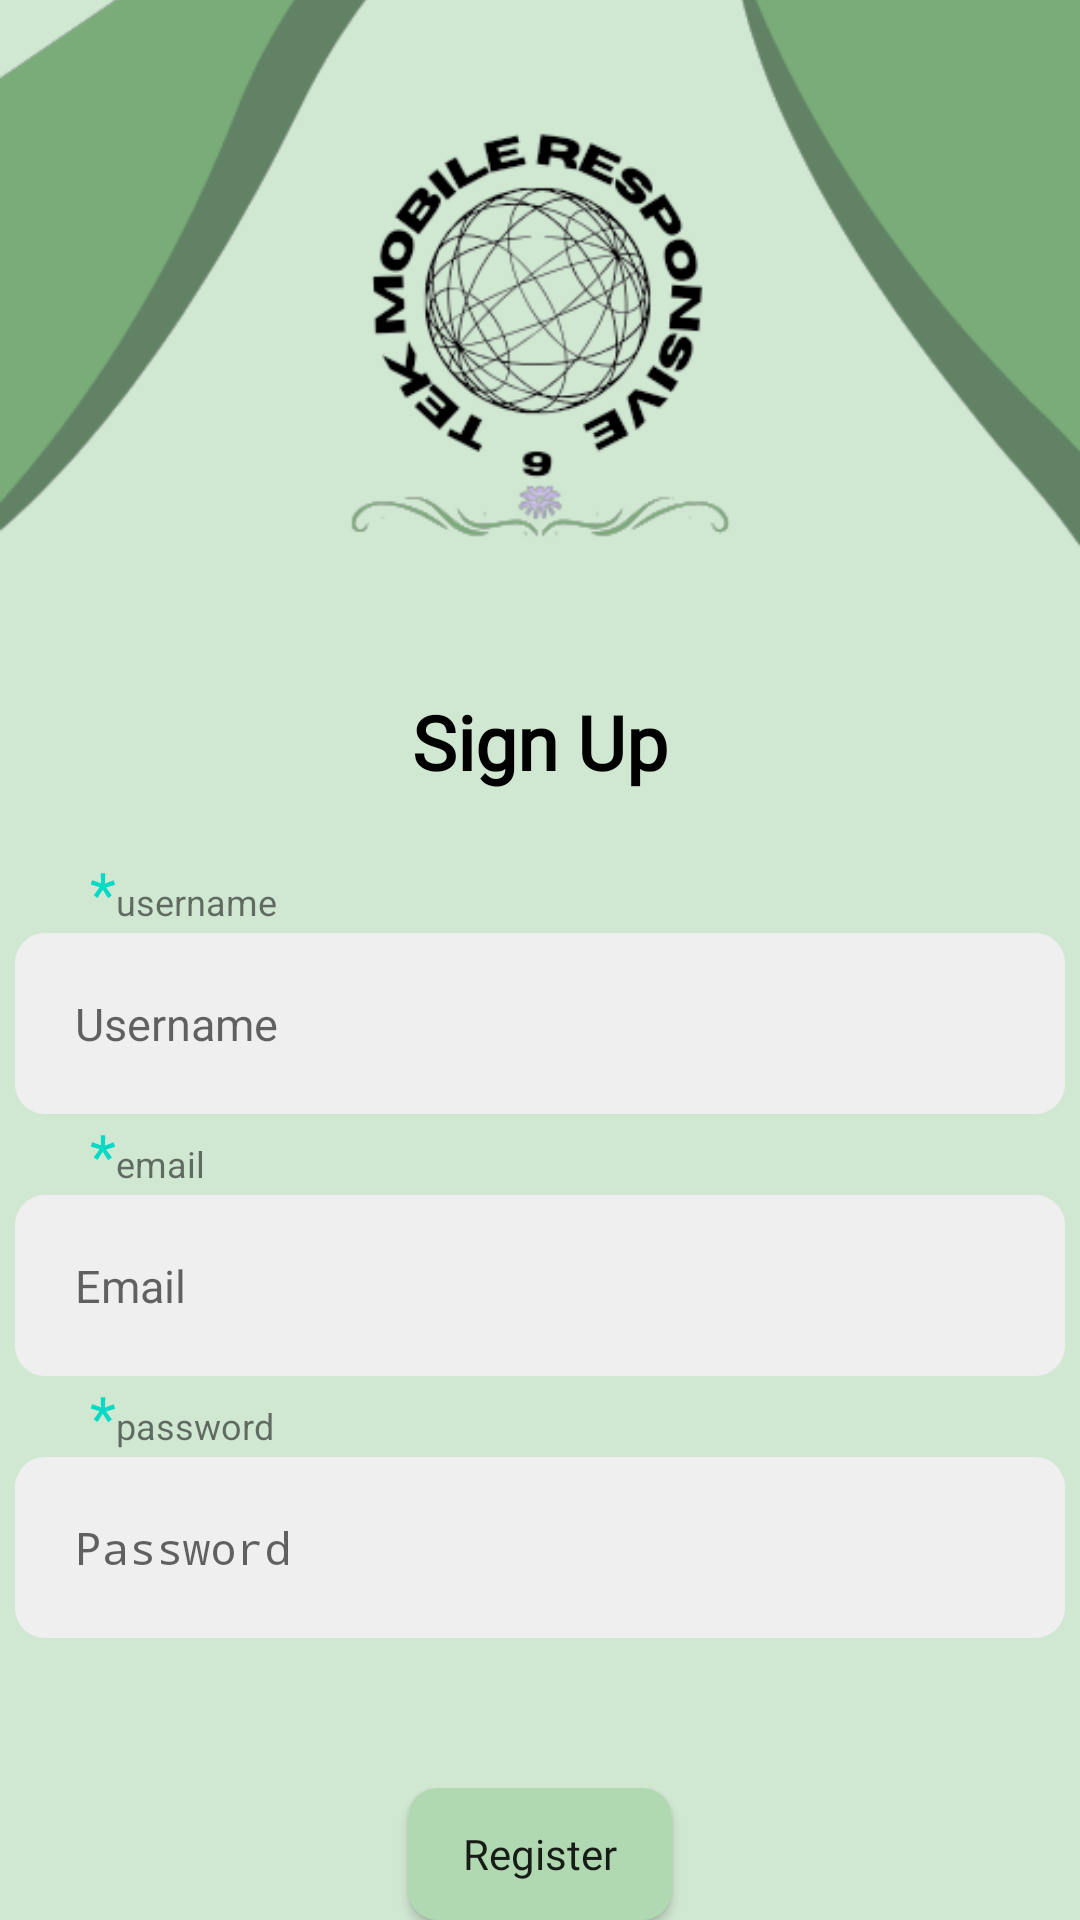

The Android layout XML behind this screen, and the referenced resources:
<!-- AndroidManifest.xml: application theme Theme.TMR9 -->
<!-- res/layout/activity_register.xml -->
<?xml version="1.0" encoding="utf-8"?>
<LinearLayout xmlns:android="http://schemas.android.com/apk/res/android"
    xmlns:app="http://schemas.android.com/apk/res-auto"
    xmlns:tools="http://schemas.android.com/tools"
    android:layout_width="match_parent"
    android:layout_height="match_parent"
    tools:context=".Register"
    android:orientation="vertical"
    android:gravity="center"
    android:background="@color/pallet_light">

    <ImageView
        android:layout_width="match_parent"
        android:layout_height="250dp"
        android:src="@drawable/logo"
        android:layout_marginTop="-50dp"/>

    <TextView
        android:layout_width="match_parent"
        android:layout_height="wrap_content"
        android:gravity="center"
        android:text="Sign Up"
        android:fontFamily="@font/poppins"
        android:textSize="25dp"
        android:textStyle="bold"
        android:textColor="@color/black"
        android:layout_marginTop="30dp"/>

    <LinearLayout
        android:layout_width="match_parent"
        android:layout_height="wrap_content"
        android:orientation="vertical"
        android:layout_marginTop="20dp">

        <LinearLayout
            android:layout_width="match_parent"
            android:layout_height="wrap_content"
            android:orientation="horizontal"
            android:layout_marginStart="30dp">

            <TextView
                android:layout_width="wrap_content"
                android:layout_height="wrap_content"
                android:text="*"
                android:textColor="@color/teal_200"
                android:textSize="20dp"/>

            <TextView
                android:layout_width="wrap_content"
                android:layout_height="wrap_content"
                android:text="username"
                android:textSize="12dp"/>
        </LinearLayout>

        <LinearLayout
            android:layout_width="match_parent"
            android:layout_height="wrap_content"
            android:orientation="vertical"
            android:gravity="center">
            <LinearLayout
                android:layout_width="350dp"
                android:layout_height="wrap_content"
                android:orientation="vertical"
                android:background="@drawable/custom_bg"
                android:padding="20dp">

                <EditText
                    android:layout_width="320dp"
                    android:layout_height="wrap_content"
                    android:hint="Username"
                    android:background="@null"
                    android:textSize="15dp"/>
            </LinearLayout>
        </LinearLayout>
        <LinearLayout
            android:layout_width="match_parent"
            android:layout_height="wrap_content"
            android:orientation="vertical">

            <LinearLayout
                android:layout_width="match_parent"
                android:layout_height="wrap_content"
                android:orientation="horizontal"
                android:layout_marginStart="30dp">

                <TextView
                    android:layout_width="wrap_content"
                    android:layout_height="wrap_content"
                    android:text="*"
                    android:textColor="@color/teal_200"
                    android:textSize="20dp"/>

                <TextView
                    android:layout_width="wrap_content"
                    android:layout_height="wrap_content"
                    android:text="email"
                    android:textSize="12dp"/>
            </LinearLayout>

            <LinearLayout
                android:layout_width="match_parent"
                android:layout_height="wrap_content"
                android:orientation="vertical"
                android:gravity="center">
                <LinearLayout
                    android:layout_width="350dp"
                    android:layout_height="wrap_content"
                    android:orientation="vertical"
                    android:background="@drawable/custom_bg"
                    android:padding="20dp">

                    <EditText
                        android:layout_width="320dp"
                        android:layout_height="wrap_content"
                        android:hint="Email"
                        android:background="@null"
                        android:textSize="15dp"/>
                </LinearLayout>
            </LinearLayout>

        <LinearLayout
            android:layout_width="match_parent"
            android:layout_height="wrap_content"
            android:orientation="horizontal"
            android:layout_marginStart="30dp">

            <TextView
                android:layout_width="wrap_content"
                android:layout_height="wrap_content"
                android:text="*"
                android:textColor="@color/teal_200"
                android:textSize="20dp"/>

            <TextView
                android:layout_width="wrap_content"
                android:layout_height="wrap_content"
                android:text="password"
                android:textSize="12dp"/>
        </LinearLayout>

        <LinearLayout
            android:layout_width="match_parent"
            android:layout_height="wrap_content"
            android:orientation="vertical"
            android:gravity="center">
            <LinearLayout
                android:layout_width="350dp"
                android:layout_height="wrap_content"
                android:orientation="vertical"
                android:background="@drawable/custom_bg"
                android:padding="20dp">

                <EditText
                    android:layout_width="320dp"
                    android:layout_height="wrap_content"
                    android:hint="Password"
                    android:inputType="textPassword"
                    android:background="@null"
                    android:textSize="15dp"/>
            </LinearLayout>
        </LinearLayout>

        <LinearLayout
            android:layout_width="match_parent"
            android:layout_height="wrap_content"
            android:layout_marginTop="50dp"
            android:gravity="center">

            <Button
                android:id="@+id/btnRegister"
                android:layout_width="wrap_content"
                android:layout_height="wrap_content"
                android:gravity="center"
                android:text="Register"
                android:textAllCaps="false"
                android:fontFamily="@font/poppins"
                android:background="@drawable/custom_bg"
                android:backgroundTint="@color/pallet"/>
        </LinearLayout>

        <LinearLayout
            android:layout_width="match_parent"
            android:layout_height="wrap_content"
            android:orientation="horizontal"
            android:gravity="center">
            <TextView
                android:layout_width="wrap_content"
                android:layout_height="wrap_content"
                android:text="Already have account?"/>

            <Button
                android:id="@+id/btnLogin"
                android:layout_width="wrap_content"
                android:layout_height="wrap_content"
                android:background="@android:color/transparent"
                android:text="SignIn"
                android:textAllCaps="false"
                android:textColor="@color/pallet_dark"/>
        </LinearLayout>
        </LinearLayout>
    </LinearLayout>

</LinearLayout>
<!-- resources referenced by this layout -->
<resources>
  <color name="black">#FF000000</color>
  <color name="pallet">#B0D9B1</color>
  <color name="pallet_dark">#618264</color>
  <color name="pallet_light">#D0E7D2</color>
  <color name="teal_200">#FF03DAC5</color>
  <!-- drawable custom_bg (drawable) -->
  <?xml version="1.0" encoding="utf-8"?>
  <shape
      xmlns:android="http://schemas.android.com/apk/res/android"
      android:shape="rectangle">
  
      <stroke
          android:color="@android:color/transparent"/>
      <corners
          android:radius="10dp"/>
      <solid
          android:color="#EFEFEF"/>
  </shape>
  <!-- drawable logo: png bitmap (drawable, 48452 bytes) -->
  <style name="Theme.TMR9" parent="android:Theme.Material.Light.NoActionBar" />
</resources>
